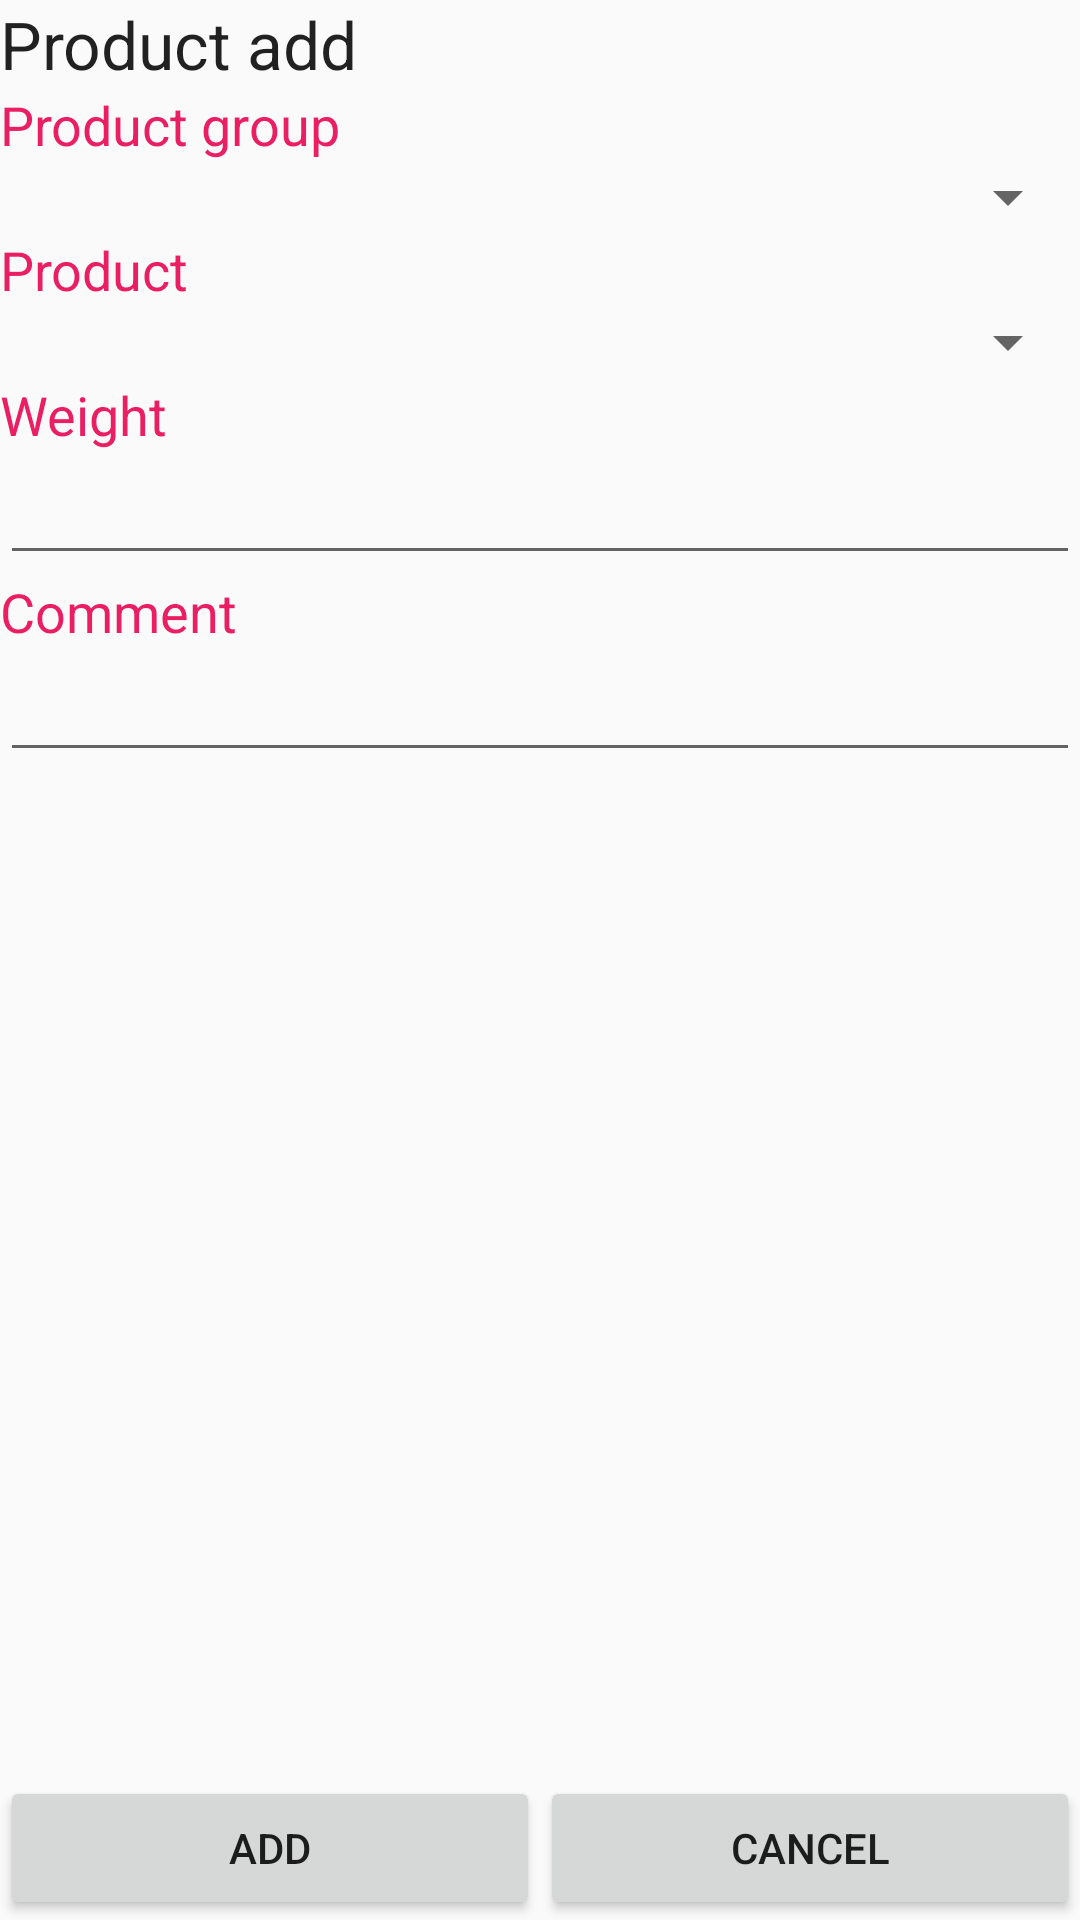

Produce the Android XML layout that renders to this screen, including the resource entries it uses.
<!-- AndroidManifest.xml: application theme AppTheme.Light -->
<!-- res/layout/activity_prod_item_add.xml -->
<?xml version="1.0" encoding="utf-8"?>
<LinearLayout xmlns:android="http://schemas.android.com/apk/res/android"
    android:layout_width="match_parent"
    android:layout_height="match_parent"
    android:orientation="vertical">

    <TextView
        android:id="@+id/textView24"
        android:layout_width="match_parent"
        android:layout_height="wrap_content"
        android:text="@string/prod_item_add_title"
        android:textAppearance="?android:attr/textAppearanceLarge" />

    <ScrollView
        android:layout_width="match_parent"
        android:layout_height="0dp"
        android:layout_weight="1">

        <LinearLayout
            android:layout_width="match_parent"
            android:layout_height="wrap_content"
            android:orientation="vertical">

            <TextView
                android:id="@+id/textView19"
                android:layout_width="match_parent"
                android:layout_height="wrap_content"
                android:layout_gravity="center_horizontal"
                android:text="@string/menu_add_label_groups"
                android:textAppearance="?android:attr/textAppearanceMedium"
                android:textColor="@color/accent" />

            <Spinner
                android:id="@+id/sp_prod_group"
                android:layout_width="match_parent"
                android:layout_height="wrap_content" />


            <TextView
                android:id="@+id/textView31"
                android:layout_width="match_parent"
                android:layout_height="wrap_content"
                android:layout_gravity="center_horizontal"
                android:text="@string/menu_add_label_product"
                android:textAppearance="?android:attr/textAppearanceMedium"
                android:textColor="@color/accent" />

            <Spinner
                android:id="@+id/sp_prod_item"
                android:layout_width="match_parent"
                android:layout_height="wrap_content" />

            <TextView
                android:id="@+id/textView30"
                android:layout_width="match_parent"
                android:layout_height="wrap_content"
                android:layout_gravity="center_horizontal"
                android:text="@string/menu_add_label_weight"
                android:textAppearance="?android:attr/textAppearanceMedium"
                android:textColor="@color/accent" />

            <EditText
                android:id="@+id/et_prod_weight"
                android:layout_width="match_parent"
                android:layout_height="wrap_content"
                android:maxLines="1"
                android:numeric="integer" />


            <TextView
                android:id="@+id/textView29"
                android:layout_width="match_parent"
                android:layout_height="wrap_content"
                android:layout_gravity="center_horizontal"
                android:text="@string/common_label_comment"
                android:textAppearance="?android:attr/textAppearanceMedium"
                android:textColor="@color/accent" />

            <EditText
                android:id="@+id/et_comment"
                android:layout_width="match_parent"
                android:layout_height="wrap_content" />






        </LinearLayout>
    </ScrollView>


    <LinearLayout
        android:layout_width="match_parent"
        android:layout_height="wrap_content"
        android:layout_alignParentBottom="true"
        android:layout_alignWithParentIfMissing="false"
        android:orientation="horizontal">

        <Button
            android:id="@+id/bt_confirm"
            android:layout_width="match_parent"
            android:layout_height="wrap_content"
            android:layout_weight="1"
            android:onClick="confirm"
            android:text="@string/label_mode_add" />

        <Button
            android:id="@+id/bt_cancel"
            android:layout_width="match_parent"
            android:layout_height="wrap_content"
            android:layout_weight="1"
            android:onClick="cancel"
            android:text="@android:string/cancel" />
    </LinearLayout>


</LinearLayout>
<!-- resources referenced by this layout -->
<resources>
  <color name="accent">#E91E63</color>
  <string name="common_label_comment">Comment</string>
  <string name="label_mode_add">Add</string>
  <string name="menu_add_label_groups">Product group</string>
  <string name="menu_add_label_product">Product</string>
  <string name="menu_add_label_weight">Weight</string>
  <string name="prod_item_add_title">Product add</string>
  <style name="AppTheme.Light" parent="Theme.AppCompat.Light">
  
          
          <item name="colorPrimary">@color/primary</item>
          <item name="colorPrimaryDark">@color/primary_dark</item>
          <item name="colorAccent">@color/accent</item>
  
          <item name="colorTextAppearance.Small">#ff00FF</item>
          <item name="colorTextAppearance.Small.Comment">#56e4f0</item>
          <item name="colorTextAppearance.Medium">@android:color/black</item>
          <item name="colorTextAppearance.Medium.Data">#eeff00</item>
  
  
      </style>
  <color name="primary">#5C8AC8</color>
  <color name="primary_dark">#0072BB</color>
</resources>
